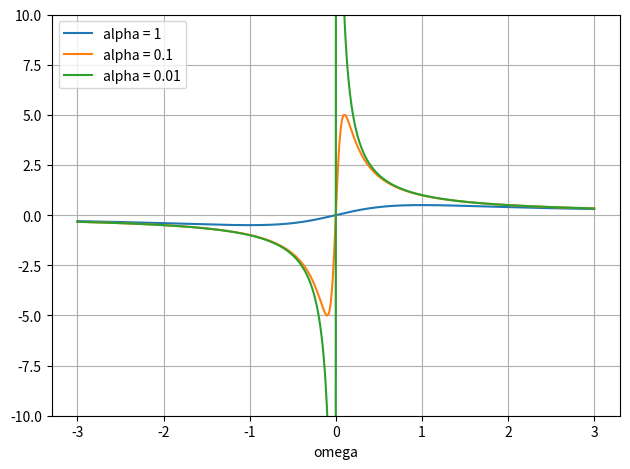

Write Python code to recreate this figure. (Note: this script raises an exception after producing the figure.)
import numpy as np
import matplotlib.pyplot as plt

def func(a, x_list):
    y_list = [x/(a**2 + x**2) for x in x_list]
    return y_list

if __name__=='__main__':
    a0 = 1
    a1 = 0.1
    a2 = 0.01
    param0 = 'alpha = {0}'.format(a0)
    param1 = 'alpha = {0}'.format(a1)
    param2 = 'alpha = {0}'.format(a2)
    x = np.linspace(-3, 3, 1000)
    y0 = func(a0, x)
    y1 = func(a1, x)
    y2 = func(a2, x)

    # drawin graphs
    fig = plt.figure(tight_layout=True)
    ax = fig.add_subplot(111)
    ax.grid()
    ax.plot(x, y0, label=param0)
    ax.plot(x, y1, label=param1)
    ax.plot(x, y2, label=param2)
    ax.set_xlabel('omega')
    ax.set_ylim(-10,10)
    plt.legend(loc='upper left')

    fig.savefig('./png/func2.png')

    plt.show()